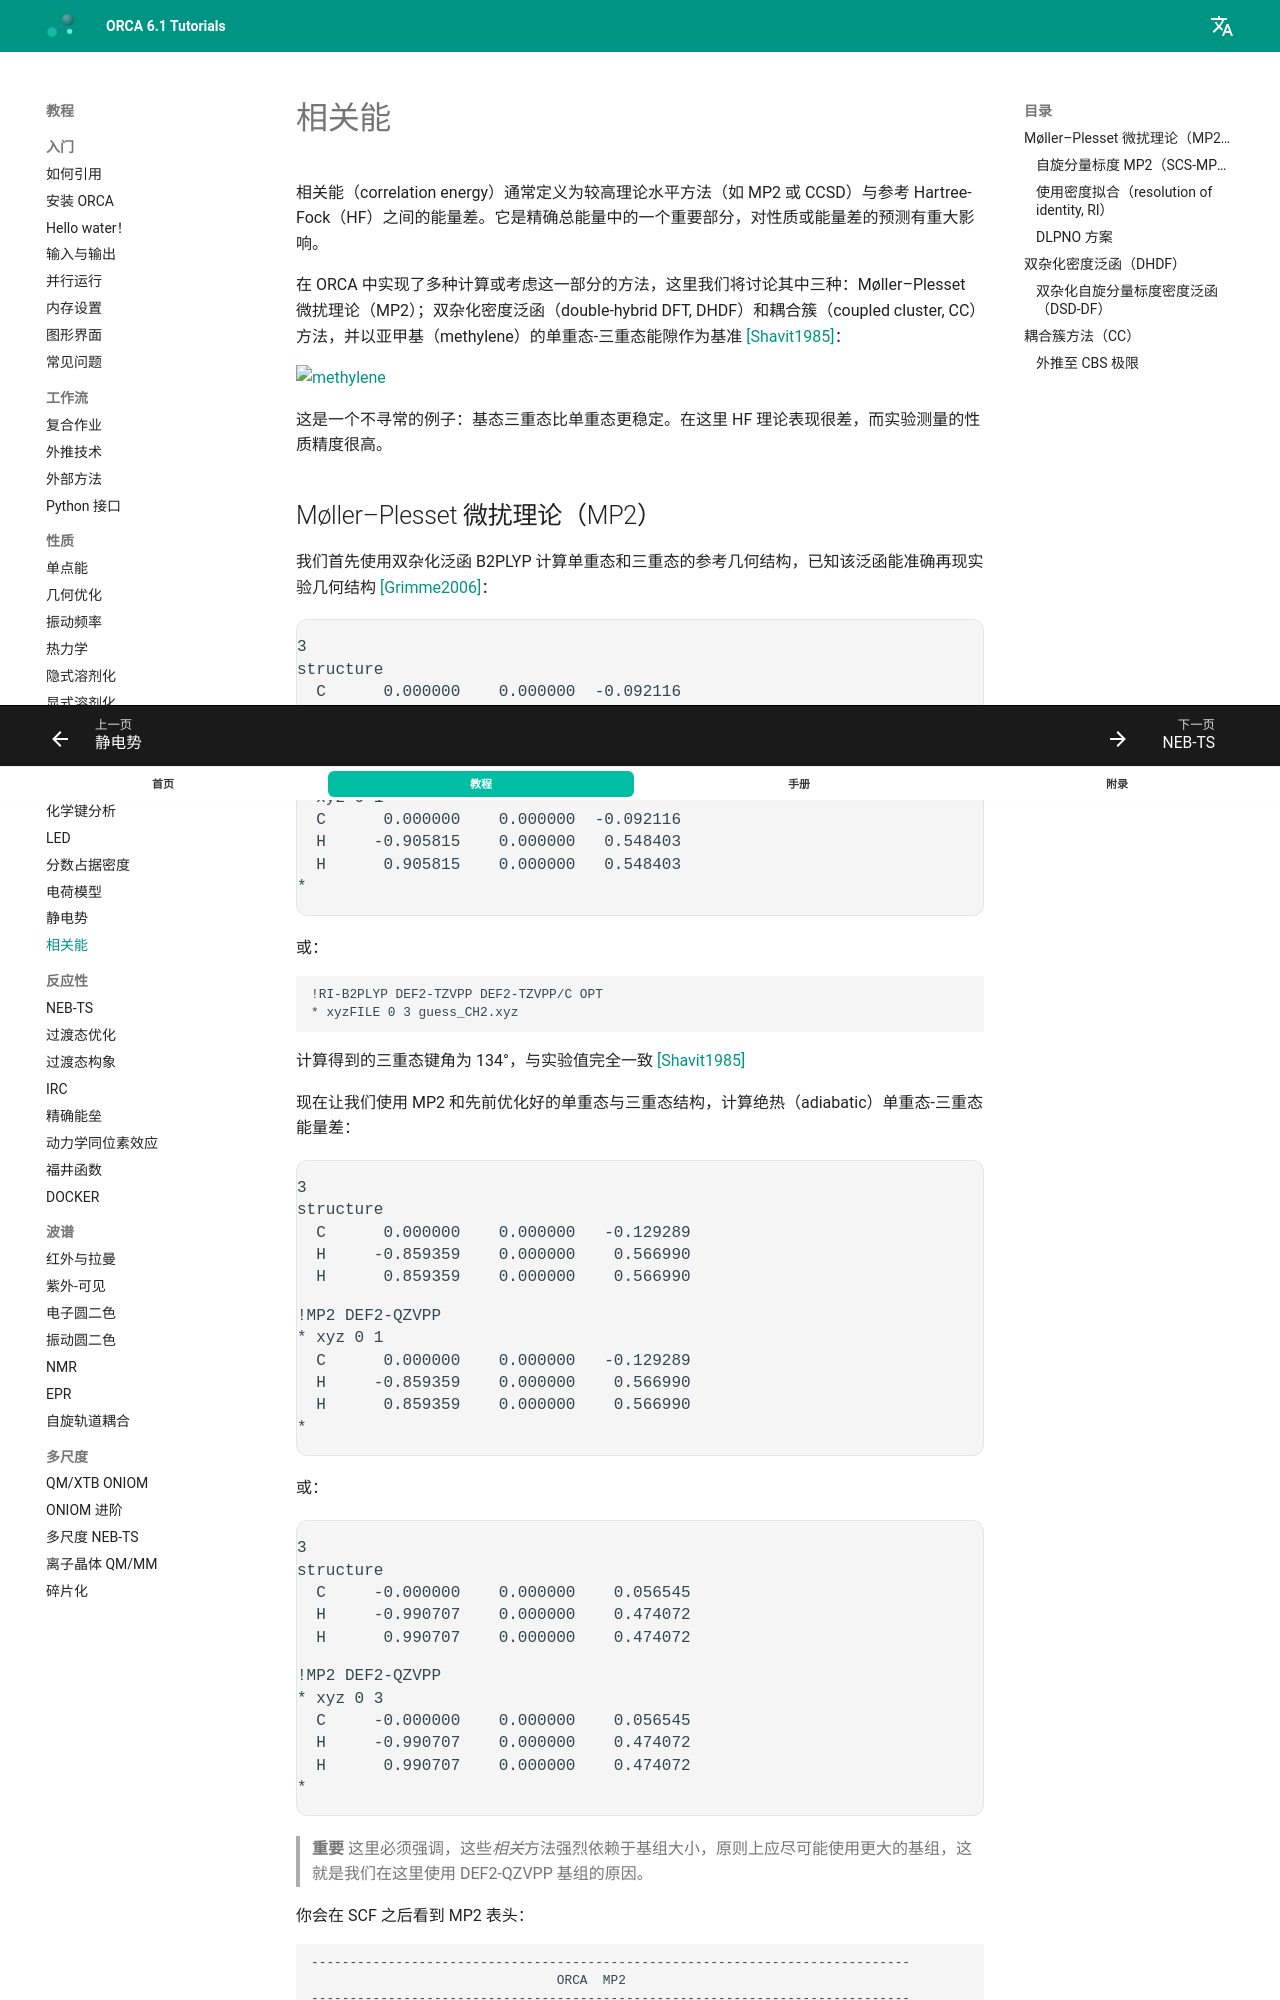

repository: wxyhgk/orca-docs · page: zh/prop/corren/index.html · generator: mkdocs

---
title: 相关能
source: https://www.faccts.de/docs/orca/6.1/tutorials/prop/corren.html
---

# 相关能

相关能（correlation energy）通常定义为较高理论水平方法（如 MP2 或 CCSD）与参考 Hartree-Fock（HF）之间的能量差。它是精确总能量中的一个重要部分，对性质或能量差的预测有重大影响。

在 ORCA 中实现了多种计算或考虑这一部分的方法，这里我们将讨论其中三种：Møller–Plesset 微扰理论（MP2）；双杂化密度泛函（double-hybrid DFT, DHDF）和耦合簇（coupled cluster, CC）方法，并以亚甲基（methylene）的单重态-三重态能隙作为基准 [[Shavit1985]](../bib.md#shavit1985)：

[![methylene](../images/methylene.png)](../images/methylene.png)

这是一个不寻常的例子：基态三重态比单重态更稳定。在这里 HF 理论表现很差，而实验测量的性质精度很高。
